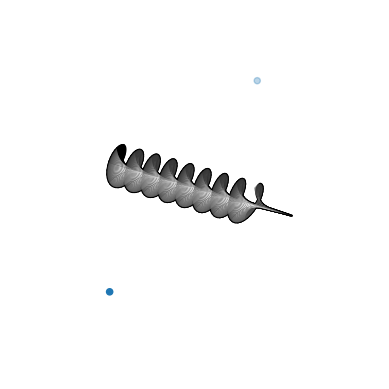

This chart was generated by the following Python code:
import matplotlib.pyplot as plt
import numpy as np
from mpl_toolkits.mplot3d import Axes3D  
fig = plt.figure()
ax = fig.add_subplot(111, projection='3d')



us = np.linspace(-8*np.pi,8*np.pi,240)
vs = np.linspace(0.001,np.pi/2,32)

# u,v = np.meshgrid(us,vs)


# b = 0.2

def dini(u,v):
    b=0.5
    x = np.cos(u)*np.sin(v)
    y = np.sin(u)*np.sin(v)
    z = np.cos(v) + np.log(np.tan(v/2)) + b*u
    return x,y,z

x,y,z = dini(*np.meshgrid(us,vs))
ax.plot_surface(-z,y,x,color='white')

for u_off in us:
    u = -2 *np.log(np.sin(vs/2)) + u_off
    x,y,z = dini(u,vs)
    ax.plot(-z,y,x,c='black')
    u = -2 *np.log(np.cos(vs/2)) + u_off
    x,y,z = dini(u,vs)
    ax.plot(-z,y,x,c='black')





s = 4.
ax.scatter((-s,s),(-s,s),(-s,s))

ax.set_axis_off()

plt.show()
